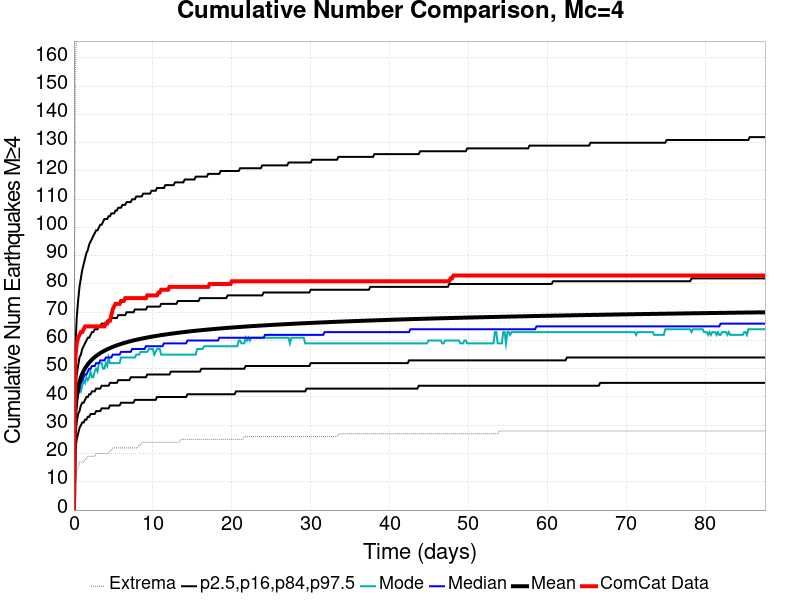

Source data for this figure (header and first rows):
Time (days), ComCat Data, Simulation Mean, Simulation Median, Simulation Mode, Simulation Minimum, Simulation Maximum, 2.5 %-ile, 16 %-ile, 84 %-ile, 97.5 %-ile
0.0, 0.0, 0.0, 0.0, 0.0, 0.0, 0.0, 0.0, 0.0, 0.0, 0.0
0.1755, 54.0, 34.67, 33.0, 33.0, 10.0, 156.0, 21.0, 27.0, 41.0, 57.0
0.3511, 59.0, 40.2, 39.0, 38.0, 14.0, 171.0, 25.0, 31.0, 48.0, 68.0
0.5266, 61.0, 43.28, 41.0, 41.0, 15.0, 184.0, 27.0, 34.0, 51.0, 74.0
0.7021, 62.0, 45.4, 43.0, 43.0, 17.0, 192.0, 29.0, 35.0, 54.0, 79.0
0.8777, 63.0, 46.97, 45.0, 42.0, 17.0, 201.0, 30.0, 37.0, 55.0, 82.0
1.053, 63.0, 48.23, 46.0, 44.0, 17.0, 206.0, 31.0, 38.0, 57.0, 85.0
1.229, 64.0, 49.26, 47.0, 46.0, 17.0, 211.0, 31.0, 38.0, 58.0, 87.0
1.404, 65.0, 50.15, 48.0, 45.0, 18.0, 217.0, 32.0, 39.0, 59.0, 89.0
1.58, 65.0, 50.92, 48.0, 47.0, 18.0, 227.0, 32.0, 40.0, 60.0, 91.0
1.755, 65.0, 51.59, 49.0, 46.0, 19.0, 229.0, 33.0, 40.0, 61.0, 92.0
1.931, 65.0, 52.2, 50.0, 47.0, 19.0, 232.0, 33.0, 41.0, 61.0, 94.0
2.106, 65.0, 52.75, 50.0, 49.0, 19.0, 234.0, 34.0, 41.0, 62.0, 95.0
2.282, 65.0, 53.25, 51.0, 47.0, 19.0, 235.0, 34.0, 42.0, 63.0, 96.0
2.458, 65.0, 53.71, 51.0, 47.0, 19.0, 236.0, 34.0, 42.0, 63.0, 97.0
2.633, 65.0, 54.14, 51.0, 49.0, 19.0, 238.0, 34.0, 42.0, 64.0, 98.0
2.809, 65.0, 54.53, 52.0, 50.0, 20.0, 238.0, 35.0, 43.0, 64.0, 99.0
2.984, 65.0, 54.89, 52.0, 49.0, 20.0, 239.0, 35.0, 43.0, 64.0, 99.0
3.16, 65.0, 55.23, 52.0, 52.0, 20.0, 240.0, 35.0, 43.0, 65.0, 100.0
3.335, 65.0, 55.55, 53.0, 52.0, 20.0, 240.0, 35.0, 43.0, 65.0, 101.0
3.511, 65.0, 55.85, 53.0, 52.0, 20.0, 241.0, 36.0, 44.0, 66.0, 101.0
3.686, 65.0, 56.13, 53.0, 50.0, 20.0, 241.0, 36.0, 44.0, 66.0, 102.0
3.862, 65.0, 56.39, 53.0, 50.0, 20.0, 243.0, 36.0, 44.0, 66.0, 103.0
4.037, 66.0, 56.64, 54.0, 52.0, 20.0, 243.0, 36.0, 44.0, 66.0, 103.0
4.213, 66.0, 56.89, 54.0, 51.0, 20.0, 244.0, 36.0, 44.0, 67.0, 103.0
4.388, 67.0, 57.12, 54.0, 54.0, 20.0, 244.0, 36.0, 44.0, 67.0, 104.0
4.564, 67.0, 57.34, 54.0, 52.0, 21.0, 245.0, 37.0, 45.0, 67.0, 104.0
4.739, 69.0, 57.54, 54.0, 52.0, 21.0, 249.0, 37.0, 45.0, 68.0, 105.0
4.915, 71.0, 57.75, 55.0, 52.0, 22.0, 250.0, 37.0, 45.0, 68.0, 105.0
5.091, 72.0, 57.94, 55.0, 52.0, 22.0, 254.0, 37.0, 45.0, 68.0, 105.0
5.266, 73.0, 58.13, 55.0, 52.0, 22.0, 255.0, 37.0, 45.0, 68.0, 106.0
5.442, 73.0, 58.31, 55.0, 52.0, 22.0, 256.0, 37.0, 45.0, 68.0, 106.0
5.617, 73.0, 58.48, 55.0, 52.0, 22.0, 258.0, 37.0, 46.0, 69.0, 107.0
5.793, 73.0, 58.64, 55.0, 52.0, 22.0, 262.0, 37.0, 46.0, 69.0, 107.0
5.968, 74.0, 58.8, 56.0, 54.0, 22.0, 263.0, 38.0, 46.0, 69.0, 107.0
6.144, 74.0, 58.95, 56.0, 54.0, 22.0, 266.0, 38.0, 46.0, 69.0, 108.0
6.319, 74.0, 59.1, 56.0, 54.0, 22.0, 267.0, 38.0, 46.0, 69.0, 108.0
6.495, 75.0, 59.24, 56.0, 54.0, 22.0, 268.0, 38.0, 46.0, 69.0, 108.0
6.67, 75.0, 59.38, 56.0, 54.0, 22.0, 269.0, 38.0, 46.0, 70.0, 109.0
6.846, 75.0, 59.52, 56.0, 54.0, 22.0, 269.0, 38.0, 46.0, 70.0, 109.0
7.021, 75.0, 59.65, 56.0, 54.0, 22.0, 273.0, 38.0, 46.0, 70.0, 109.0
7.197, 75.0, 59.79, 56.0, 54.0, 22.0, 273.0, 38.0, 47.0, 70.0, 109.0
7.373, 75.0, 59.92, 57.0, 54.0, 22.0, 274.0, 38.0, 47.0, 70.0, 110.0
7.548, 75.0, 60.04, 57.0, 54.0, 22.0, 275.0, 38.0, 47.0, 70.0, 110.0
7.724, 75.0, 60.16, 57.0, 54.0, 22.0, 276.0, 39.0, 47.0, 71.0, 110.0
7.899, 75.0, 60.27, 57.0, 55.0, 22.0, 276.0, 39.0, 47.0, 71.0, 111.0
8.075, 75.0, 60.38, 57.0, 55.0, 22.0, 279.0, 39.0, 47.0, 71.0, 111.0
8.25, 75.0, 60.48, 57.0, 55.0, 23.0, 279.0, 39.0, 47.0, 71.0, 111.0
8.426, 75.0, 60.59, 57.0, 56.0, 23.0, 280.0, 39.0, 47.0, 71.0, 111.0
8.601, 75.0, 60.69, 57.0, 56.0, 24.0, 280.0, 39.0, 47.0, 71.0, 111.0
8.777, 75.0, 60.79, 57.0, 56.0, 24.0, 280.0, 39.0, 47.0, 71.0, 112.0
8.952, 75.0, 60.89, 57.0, 56.0, 24.0, 281.0, 39.0, 47.0, 71.0, 112.0
9.128, 75.0, 60.99, 58.0, 56.0, 24.0, 282.0, 39.0, 47.0, 71.0, 112.0
9.303, 76.0, 61.08, 58.0, 56.0, 24.0, 282.0, 39.0, 48.0, 72.0, 112.0
9.479, 76.0, 61.17, 58.0, 57.0, 24.0, 282.0, 39.0, 48.0, 72.0, 112.0
9.655, 76.0, 61.26, 58.0, 57.0, 24.0, 283.0, 39.0, 48.0, 72.0, 112.0
9.83, 76.0, 61.35, 58.0, 57.0, 24.0, 283.0, 39.0, 48.0, 72.0, 113.0
10.01, 76.0, 61.43, 58.0, 57.0, 24.0, 283.0, 39.0, 48.0, 72.0, 113.0
10.18, 76.0, 61.52, 58.0, 55.0, 24.0, 283.0, 39.0, 48.0, 72.0, 113.0
10.36, 76.0, 61.6, 58.0, 56.0, 24.0, 283.0, 39.0, 48.0, 72.0, 113.0
... 440 more rows
